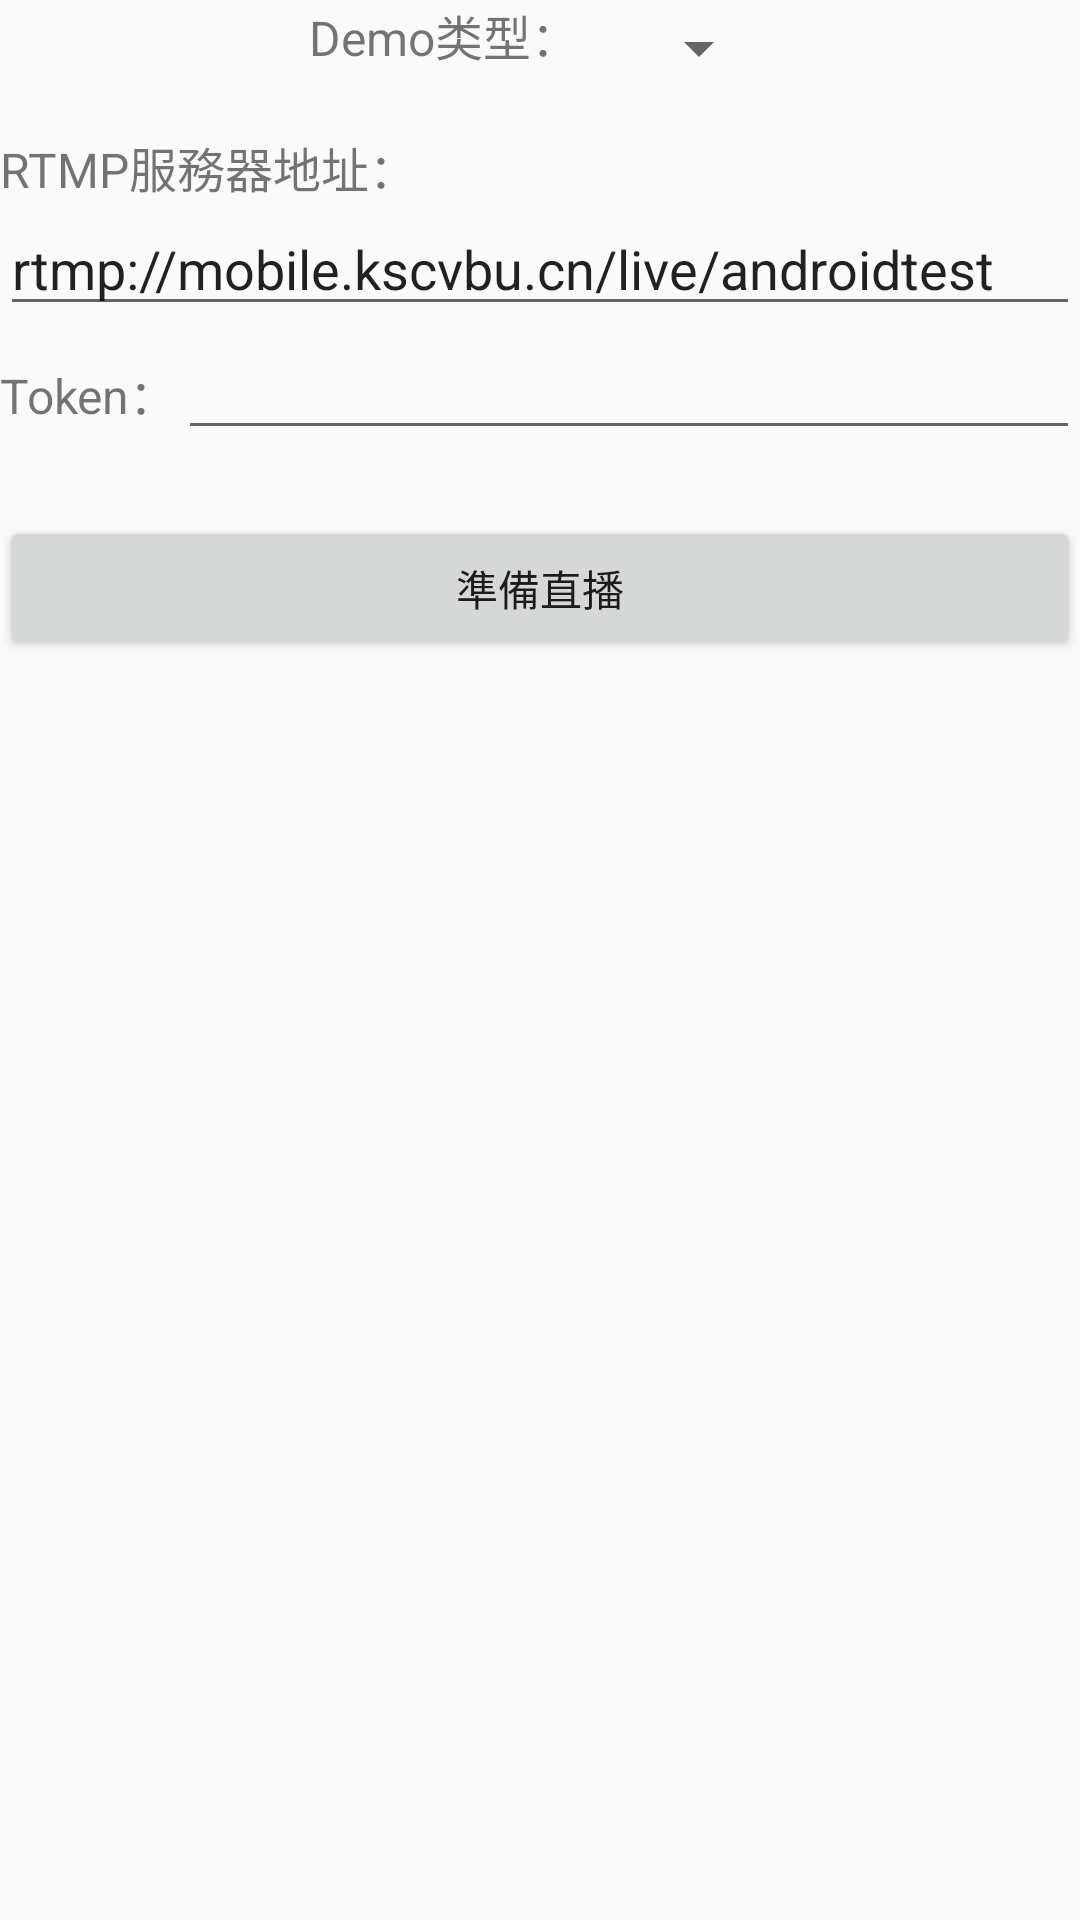

The Android layout XML behind this screen, and the referenced resources:
<!-- AndroidManifest.xml: application theme AppTheme -->
<!-- res/layout/demo_activity.xml -->
<?xml version="1.0" encoding="utf-8"?>
<ScrollView xmlns:android="http://schemas.android.com/apk/res/android"
            xmlns:tools="http://schemas.android.com/tools"
            android:layout_width="match_parent"
            android:layout_height="match_parent"
            android:layout_margin="18dp"
            tools:context=".DemoActivity">

    <LinearLayout
        android:id="@+id/main"
        android:layout_width="match_parent"
        android:layout_height="wrap_content"
        android:orientation="vertical"
        android:focusable="true"
        android:focusableInTouchMode="true">

        <LinearLayout
            android:layout_width="wrap_content"
            android:layout_height="wrap_content"
            android:layout_gravity="center_horizontal"
            android:orientation="horizontal"
            android:layout_marginBottom="12dp">

            <TextView
                android:layout_width="wrap_content"
                android:layout_height="wrap_content"
                android:text="Demo类型："
                android:textSize="16sp"/>

            <Spinner
                android:id="@+id/demo_type"
                android:layout_width="wrap_content"
                android:layout_height="32dp"
                android:layout_marginLeft="16dp"
                android:layout_marginStart="16dp"
                android:text="none"
                android:textSize="14sp">
            </Spinner>
        </LinearLayout>

        <TextView
            android:id="@+id/rtmpTxt"
            android:layout_width="match_parent"
            android:layout_height="wrap_content"
            android:layout_marginBottom="0dp"
            android:text="RTMP服務器地址："
            android:textSize="16sp" />

        <EditText
            android:id="@+id/rtmpUrl"
            android:layout_width="match_parent"
            android:layout_height="wrap_content"
            android:text="rtmp://mobile.kscvbu.cn/live/androidtest" />
        <LinearLayout
            android:layout_width="match_parent"
            android:layout_height="wrap_content"
            android:layout_gravity="center_horizontal"
            android:orientation="horizontal"
            android:layout_marginBottom="12dp">

            <TextView
                android:id="@+id/tokenTxt"
                android:layout_width="wrap_content"
                android:layout_height="wrap_content"
                android:layout_marginBottom="0dp"
                android:text="Token："
                android:textSize="16sp" />

            <EditText
                android:id="@+id/rtmpToken"
                android:layout_width="match_parent"
                android:layout_height="wrap_content" />

        </LinearLayout>


        <Button
            android:id="@+id/connectBT"
            android:layout_width="match_parent"
            android:layout_height="wrap_content"
            android:layout_marginTop="10dp"
            android:text="準備直播" />

        <LinearLayout
            android:id="@+id/fragment_layout"
            android:layout_width="match_parent"
            android:layout_height="wrap_content"
            android:orientation="vertical">
        </LinearLayout>

    </LinearLayout>
</ScrollView>
<!-- resources referenced by this layout -->
<resources>
  <style name="AppTheme" parent="Theme.AppCompat.Light.DarkActionBar">
          
          <item name="colorPrimary">@color/colorPrimary</item>
          <item name="colorPrimaryDark">@color/colorPrimaryDark</item>
          <item name="colorAccent">@color/player_green</item>
      </style>
  <!-- not gathered from this repository: default colours our renderer supplied (Android Studio template values) -->
  <color name="colorPrimary">#FF6200EE</color>
  <color name="colorPrimaryDark">#FF3700B3</color>
</resources>
